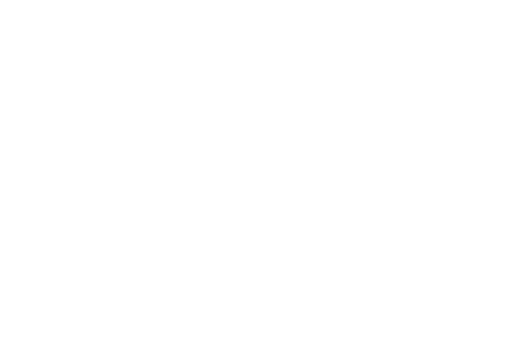
t = 0.00 s
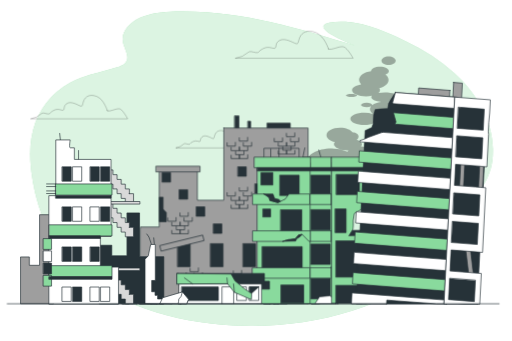
t = 1.00 s
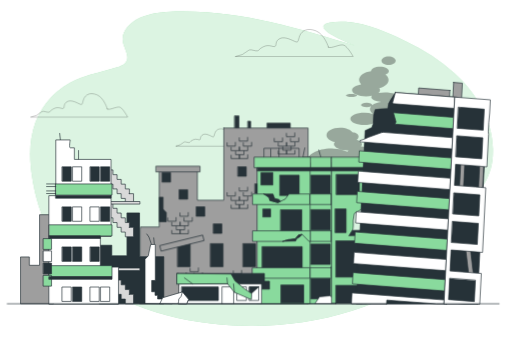
t = 1.19 s
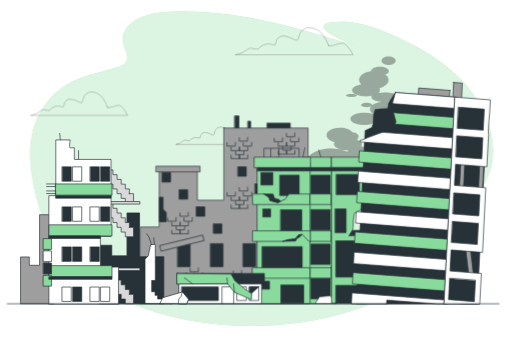
t = 1.38 s
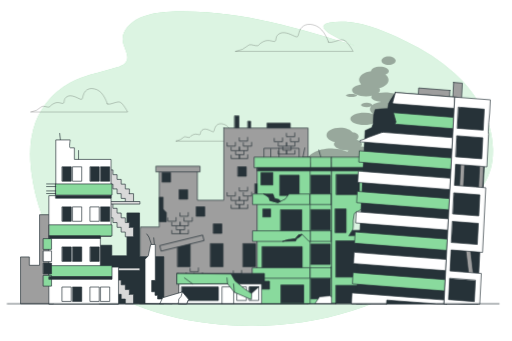
t = 1.75 s
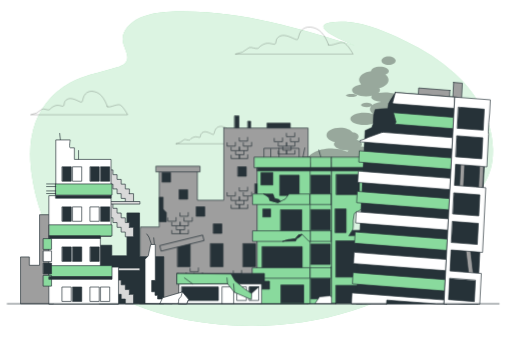
t = 2.05 s

The animated SVG that drew these frames (rendered in a browser with its animation timeline set to each time). Animation: 8 CSS @keyframes rules; one cycle of 2.50 s, repeats indefinitely.

<svg class="animated" id="freepik_stories-destroyed-city" xmlns="http://www.w3.org/2000/svg" viewBox="0 0 750 500" version="1.1" xmlns:xlink="http://www.w3.org/1999/xlink" xmlns:svgjs="http://svgjs.com/svgjs"><style>svg#freepik_stories-destroyed-city:not(.animated) .animable {opacity: 0;}svg#freepik_stories-destroyed-city.animated #freepik--background-simple--inject-68 {animation: 1s 1 forwards cubic-bezier(.36,-0.01,.5,1.38) slideRight;animation-delay: 0s;}svg#freepik_stories-destroyed-city.animated #freepik--Clouds--inject-68 {animation: 1s 1 forwards cubic-bezier(.36,-0.01,.5,1.38) fadeIn,1.5s Infinite  linear floating;animation-delay: 0s,1s;}svg#freepik_stories-destroyed-city.animated #freepik--building-2--inject-68 {animation: 1s 1 forwards cubic-bezier(.36,-0.01,.5,1.38) zoomOut;animation-delay: 0s;}svg#freepik_stories-destroyed-city.animated #freepik--building-3--inject-68 {animation: 1s 1 forwards cubic-bezier(.36,-0.01,.5,1.38) slideUp;animation-delay: 0s;}svg#freepik_stories-destroyed-city.animated #freepik--building-4--inject-68 {animation: 1s 1 forwards cubic-bezier(.36,-0.01,.5,1.38) slideDown;animation-delay: 0s;}svg#freepik_stories-destroyed-city.animated #freepik--building-1--inject-68 {animation: 1s 1 forwards cubic-bezier(.36,-0.01,.5,1.38) slideLeft;animation-delay: 0s;}svg#freepik_stories-destroyed-city.animated #freepik--Floor--inject-68 {animation: 1s 1 forwards cubic-bezier(.36,-0.01,.5,1.38) lightSpeedLeft;animation-delay: 0s;}            @keyframes slideRight {                0% {                    opacity: 0;                    transform: translateX(30px);                }                100% {                    opacity: 1;                    transform: translateX(0);                }            }                    @keyframes fadeIn {                0% {                    opacity: 0;                }                100% {                    opacity: 1;                }            }                    @keyframes floating {                0% {                    opacity: 1;                    transform: translateY(0px);                }                50% {                    transform: translateY(-10px);                }                100% {                    opacity: 1;                    transform: translateY(0px);                }            }                    @keyframes zoomOut {                0% {                    opacity: 0;                    transform: scale(1.5);                }                100% {                    opacity: 1;                    transform: scale(1);                }            }                    @keyframes slideUp {                0% {                    opacity: 0;                    transform: translateY(30px);                }                100% {                    opacity: 1;                    transform: inherit;                }            }                    @keyframes slideDown {                0% {                    opacity: 0;                    transform: translateY(-30px);                }                100% {                    opacity: 1;                    transform: translateY(0);                }            }                    @keyframes slideLeft {                0% {                    opacity: 0;                    transform: translateX(-30px);                }                100% {                    opacity: 1;                    transform: translateX(0);                }            }                    @keyframes lightSpeedLeft {              from {                transform: translate3d(-50%, 0, 0) skewX(20deg);                opacity: 0;              }              60% {                transform: skewX(-10deg);                opacity: 1;              }              80% {                transform: skewX(2deg);              }              to {                opacity: 1;                transform: translate3d(0, 0, 0);              }            }        </style><g id="freepik--background-simple--inject-68" class="animable" style="transform-origin: 383.142px 247.171px;"><path d="M722.35,218.26c-.82-41.1-23.08-80.77-57-111.4A285.59,285.59,0,0,0,595.62,61c-27-12.68-56.44-26.89-89.06-29.07A87.44,87.44,0,0,0,482.3,33.4C451.87,40,512.08,63.43,520,66.86,435.8,40.75,348.69,14.22,256.7,16.72c-17.73.49-36.13,2.22-51.73,9.36S177.31,47,179.63,60.64c1.92,11.29,12.43,23.9,2.58,32.72-2.82,2.52-6.82,4-10.74,5.3-20.12,6.65-41.84,10.13-60.91,18.58a110.82,110.82,0,0,0-59,62.43c-9.34,25.29-8.89,51.88-5.23,77.61C53.23,305.71,72,353.75,110,391.42c54.22,53.79,143.12,81.2,232.16,85.71,107.74,5.47,224.56-23.15,295.8-89.4,10.57-9.82,20.26-20.71,24.1-33s.8-26.36-11-34.45c-3.19-2.18-7.29-4.49-6.94-7.88.47-4.58,8.05-6.12,13.83-7.08,37.93-6.31,59.62-39.68,63.53-69.7A117.32,117.32,0,0,0,722.35,218.26Z" style="fill: #89DA9D; transform-origin: 383.142px 247.171px;" id="elf94mgi0zgjk" class="animable"></path><g id="elhtrmhhyjap"><path d="M722.35,218.26c-.82-41.1-23.08-80.77-57-111.4A285.59,285.59,0,0,0,595.62,61c-27-12.68-56.44-26.89-89.06-29.07A87.44,87.44,0,0,0,482.3,33.4C451.87,40,512.08,63.43,520,66.86,435.8,40.75,348.69,14.22,256.7,16.72c-17.73.49-36.13,2.22-51.73,9.36S177.31,47,179.63,60.64c1.92,11.29,12.43,23.9,2.58,32.72-2.82,2.52-6.82,4-10.74,5.3-20.12,6.65-41.84,10.13-60.91,18.58a110.82,110.82,0,0,0-59,62.43c-9.34,25.29-8.89,51.88-5.23,77.61C53.23,305.71,72,353.75,110,391.42c54.22,53.79,143.12,81.2,232.16,85.71,107.74,5.47,224.56-23.15,295.8-89.4,10.57-9.82,20.26-20.71,24.1-33s.8-26.36-11-34.45c-3.19-2.18-7.29-4.49-6.94-7.88.47-4.58,8.05-6.12,13.83-7.08,37.93-6.31,59.62-39.68,63.53-69.7A117.32,117.32,0,0,0,722.35,218.26Z" style="fill: rgb(255, 255, 255); opacity: 0.7; transform-origin: 383.142px 247.171px;" class="animable" id="eleylkitb15ge"></path></g></g><g id="freepik--Clouds--inject-68" class="animable animator-active" style="transform-origin: 280.975px 245.588px;"><polygon points="401.56 445.5 401.56 440.75 406.75 433.62 416.4 435.2 420.69 445.5 401.56 445.5" style="fill: rgb(255, 255, 255); stroke: rgb(38, 50, 56); stroke-linecap: round; stroke-linejoin: round; transform-origin: 411.125px 439.56px;" id="elllo41tq41be" class="animable"></polygon><polygon points="407.52 445.5 394.57 429.66 384.27 432.04 385.99 445.5 407.52 445.5" style="fill: rgb(255, 255, 255); stroke: rgb(38, 50, 56); stroke-linecap: round; stroke-linejoin: round; transform-origin: 395.895px 437.58px;" id="elhyyjsqz5sh4" class="animable"></polygon><polygon points="395.12 445.5 384.27 432.04 385.99 445.5 395.12 445.5" style="fill: rgb(255, 255, 255); stroke: rgb(38, 50, 56); stroke-linecap: round; stroke-linejoin: round; transform-origin: 389.695px 438.77px;" id="elchtxa2to3er" class="animable"></polygon><polygon points="200.04 445.5 187.08 429.66 176.79 432.04 178.51 445.5 200.04 445.5" style="fill: rgb(255, 255, 255); stroke: rgb(38, 50, 56); stroke-linecap: round; stroke-linejoin: round; transform-origin: 188.415px 437.58px;" id="elrtwwpbx99id" class="animable"></polygon><polygon points="187.63 445.5 176.79 432.04 178.51 445.5 187.63 445.5" style="fill: rgb(255, 255, 255); stroke: rgb(38, 50, 56); stroke-linecap: round; stroke-linejoin: round; transform-origin: 182.21px 438.77px;" id="elpxka8u1msja" class="animable"></polygon><polygon points="220.78 445.49 220.78 440.75 225.98 433.62 235.63 435.2 239.91 445.49 220.78 445.49" style="fill: rgb(255, 255, 255); stroke: rgb(38, 50, 56); stroke-linecap: round; stroke-linejoin: round; transform-origin: 230.345px 439.555px;" id="eladphwfhs1ta" class="animable"></polygon><polygon points="264.46 445.5 227.78 400.67 198.65 407.4 203.5 445.5 264.46 445.5" style="fill: rgb(255, 255, 255); stroke: rgb(38, 50, 56); stroke-linecap: round; stroke-linejoin: round; transform-origin: 231.555px 423.085px;" id="elzjabs31rkal" class="animable"></polygon><polygon points="229.34 445.5 198.65 407.4 203.5 445.5 229.34 445.5" style="fill: rgb(255, 255, 255); stroke: rgb(38, 50, 56); stroke-linecap: round; stroke-linejoin: round; transform-origin: 213.995px 426.45px;" id="el2tcoobr2jae" class="animable"></polygon><path d="M210.18,441.16l.63-3s1.48,0,1.69-.64l.42-4.22-1.06-1.9-.63-3.37a22.35,22.35,0,0,0,0-4" style="fill: none; stroke: rgb(38, 50, 56); stroke-linecap: round; stroke-linejoin: round; transform-origin: 211.55px 432.595px;" id="eluhzx0fro36" class="animable"></path><path d="M218.19,432.51s-1.05.63-2.74,1.48l-2.53-.64-7.17-1.26-4.86-6.75" style="fill: none; stroke: rgb(38, 50, 56); stroke-linecap: round; stroke-linejoin: round; transform-origin: 209.54px 429.665px;" id="elzmtaypsvlx7" class="animable"></path><polyline points="215.45 433.99 219.46 438.42 220.94 439.47 223.89 439.05" style="fill: none; stroke: rgb(38, 50, 56); stroke-linecap: round; stroke-linejoin: round; transform-origin: 219.67px 436.73px;" id="elyp2rry4jmi" class="animable"></polyline><path d="M220.78,440.74a6.71,6.71,0,0,1-1.11,1.9,6.2,6.2,0,0,0-.93,2.52h-2.66" style="fill: none; stroke: rgb(38, 50, 56); stroke-linecap: round; stroke-linejoin: round; transform-origin: 218.43px 442.95px;" id="elxlcrxdzoah" class="animable"></path><polyline points="212.5 437.57 213.97 440.74 217.56 442.85 219.67 442.64" style="fill: none; stroke: rgb(38, 50, 56); stroke-linecap: round; stroke-linejoin: round; transform-origin: 216.085px 440.21px;" id="ell9pwsarn20m" class="animable"></polyline><polyline points="210.39 443.69 210.18 441.16 208.49 439.47 205.96 437.78 203 437.78 205.75 432.09 208.07 427.24 205.32 423.01 202.58 416.69 202.79 413.31" style="fill: none; stroke: rgb(38, 50, 56); stroke-linecap: round; stroke-linejoin: round; transform-origin: 206.485px 428.5px;" id="elbf4xsw6o95g" class="animable"></polyline><line x1="208.07" y1="427.23" x2="210.81" y2="426.39" style="fill: none; stroke: rgb(38, 50, 56); stroke-linecap: round; stroke-linejoin: round; transform-origin: 209.44px 426.81px;" id="elzm20v44oqrt" class="animable"></line><polyline points="228.11 443.48 231.94 434.33 235.91 431.88 243.72 431.24 249.21 427.87" style="fill: none; stroke: rgb(38, 50, 56); stroke-linecap: round; stroke-linejoin: round; transform-origin: 238.66px 435.675px;" id="el9yv458t1mgb" class="animable"></polyline><polyline points="243.72 431.24 235.28 423.01 234.65 415.63 233.17 407.61" style="fill: none; stroke: rgb(38, 50, 56); stroke-linecap: round; stroke-linejoin: round; transform-origin: 238.445px 419.425px;" id="elrfy3szm3jri" class="animable"></polyline><polygon points="495.19 445.16 491.22 436.58 462.17 428 453.25 438.89 455.89 445.5 495.19 445.16" style="fill: rgb(255, 255, 255); stroke: rgb(38, 50, 56); stroke-linecap: round; stroke-linejoin: round; transform-origin: 474.22px 436.75px;" id="elsq53w415gz" class="animable"></polygon><polygon points="462.17 428 464.15 434.6 467.45 438.56 467.78 441.86 468.39 445.35 455.89 445.5 453.25 438.89 462.17 428" style="fill: rgb(255, 255, 255); stroke: rgb(38, 50, 56); stroke-linecap: round; stroke-linejoin: round; transform-origin: 460.82px 436.75px;" id="el21e0h4xxtje" class="animable"></polygon><g id="elr3ydzez3bxo"><path d="M481.21,71.61s-5.74-18.86-18.38-23.89-20.67,0-23.54,6.71-1.73,10.9-6.32,9.22S417.46,55.26,410,59s-4.6,9.22-6.89,11.32-8.62-3.36-16.66.42-6.32,5.45-9.19,6.28-9.76-2.51-12.06-1.25-10.34,6.7-10.34,6.7l-10.33,2.94H517.39s-8-14.67-13.78-16.77S484.08,75,481.21,71.61Z" style="fill: none; stroke: rgb(0, 0, 0); stroke-linecap: round; stroke-linejoin: round; opacity: 0.3; transform-origin: 430.96px 65.5433px;" class="animable" id="eldih5rez141q"></path></g><g id="elw7vl9czd44c"><path d="M340.47,208s-3.5-12.09-11.2-15.32-12.6,0-14.34,4.3-1.05,7-3.85,5.91-9.45-5.37-14-2.95-2.8,5.91-4.2,7.25-5.24-2.15-10.14.27-3.85,3.49-5.6,4-5.95-1.61-7.35-.81-6.3,4.3-6.3,4.3l-6.29,1.88H362.51s-4.9-9.4-8.4-10.74S342.22,210.14,340.47,208Z" style="fill: none; stroke: rgb(0, 0, 0); stroke-linecap: round; stroke-linejoin: round; opacity: 0.3; transform-origin: 309.855px 204.099px;" class="animable" id="elyfihtxirhcc"></path></g><g id="el6j2d0ejcm8y"><path d="M157,162.27s-4.72-16.33-15.12-20.68-17,0-19.37,5.8-1.42,9.44-5.19,8-12.76-7.25-18.9-4-3.78,8-5.67,9.8-7.09-2.9-13.7.36-5.2,4.72-7.56,5.44-8-2.17-9.93-1.08-8.5,5.8-8.5,5.8l-8.5,2.54H186.8s-6.62-12.7-11.34-14.51S159.4,165.17,157,162.27Z" style="fill: none; stroke: rgb(0, 0, 0); stroke-linecap: round; stroke-linejoin: round; opacity: 0.3; transform-origin: 115.68px 157.036px;" class="animable" id="el1zkvr247cer"></path></g></g><g id="freepik--building-2--inject-68" class="animable" style="transform-origin: 328.11px 307.74px;"><rect x="343.83" y="169.98" width="6.09" height="28.25" style="fill: rgb(38, 50, 56); stroke: rgb(38, 50, 56); stroke-linecap: round; stroke-linejoin: round; transform-origin: 346.875px 184.105px;" id="eltho6hvj64e" class="animable"></rect><rect x="363.22" y="177.74" width="3.88" height="14.4" style="fill: rgb(38, 50, 56); stroke: rgb(38, 50, 56); stroke-linecap: round; stroke-linejoin: round; transform-origin: 365.16px 184.94px;" id="elug67c4pz8ct" class="animable"></rect><rect x="391.47" y="180.51" width="33.79" height="13.85" style="fill: rgb(38, 50, 56); stroke: rgb(38, 50, 56); stroke-linecap: round; stroke-linejoin: round; transform-origin: 408.365px 187.435px;" id="elrv8k0tjbtyg" class="animable"></rect><polygon points="327.77 187.71 327.77 293.5 289 293.5 289 248.08 233.06 248.08 233.06 332.82 205.36 332.82 204.94 336.64 204.94 445.5 451.28 445.5 451.28 187.71 327.77 187.71" style="fill: rgb(158, 158, 158); stroke: rgb(38, 50, 56); stroke-linecap: round; stroke-linejoin: round; transform-origin: 328.11px 316.605px;" id="el5nptme3r5u" class="animable"></polygon><rect x="237.49" y="253.07" width="12.19" height="13.85" style="fill: rgb(38, 50, 56); stroke: rgb(38, 50, 56); stroke-linecap: round; stroke-linejoin: round; transform-origin: 243.585px 259.995px;" id="elzhgiwuh8bud" class="animable"></rect><rect x="262.55" y="278.13" width="12.19" height="13.85" style="fill: rgb(38, 50, 56); stroke: rgb(38, 50, 56); stroke-linecap: round; stroke-linejoin: round; transform-origin: 268.645px 285.055px;" id="eldfmug9fu7uq" class="animable"></rect><rect x="287.61" y="303.19" width="12.19" height="13.85" style="fill: rgb(38, 50, 56); stroke: rgb(38, 50, 56); stroke-linecap: round; stroke-linejoin: round; transform-origin: 293.705px 310.115px;" id="ela0oym4h1zse" class="animable"></rect><rect x="312.68" y="328.26" width="12.19" height="13.85" style="fill: rgb(38, 50, 56); stroke: rgb(38, 50, 56); stroke-linecap: round; stroke-linejoin: round; transform-origin: 318.775px 335.185px;" id="elvwaxpc7lm4" class="animable"></rect><rect x="348.55" y="244.56" width="12.19" height="13.85" style="fill: rgb(38, 50, 56); stroke: rgb(38, 50, 56); stroke-linecap: round; stroke-linejoin: round; transform-origin: 354.645px 251.485px;" id="elf701xb7okft" class="animable"></rect><rect x="373.61" y="269.62" width="12.19" height="13.85" style="fill: rgb(38, 50, 56); stroke: rgb(38, 50, 56); stroke-linecap: round; stroke-linejoin: round; transform-origin: 379.705px 276.545px;" id="el0omspqlfyoep" class="animable"></rect><rect x="398.67" y="294.68" width="12.19" height="13.85" style="fill: rgb(38, 50, 56); stroke: rgb(38, 50, 56); stroke-linecap: round; stroke-linejoin: round; transform-origin: 404.765px 301.605px;" id="el2gk0qn4qszg" class="animable"></rect><rect x="260.2" y="357.2" width="18.28" height="33.79" style="fill: rgb(38, 50, 56); stroke: rgb(38, 50, 56); stroke-linecap: round; stroke-linejoin: round; transform-origin: 269.34px 374.095px;" id="elxhchawtlrd" class="animable"></rect><rect x="308.38" y="357.2" width="18.28" height="33.79" style="fill: rgb(38, 50, 56); stroke: rgb(38, 50, 56); stroke-linecap: round; stroke-linejoin: round; transform-origin: 317.52px 374.095px;" id="elaj8z783561" class="animable"></rect><rect x="356.09" y="357.2" width="18.28" height="33.79" style="fill: rgb(38, 50, 56); stroke: rgb(38, 50, 56); stroke-linecap: round; stroke-linejoin: round; transform-origin: 365.23px 374.095px;" id="elu8nczzioor8" class="animable"></rect><rect x="403.8" y="357.2" width="18.28" height="33.79" style="fill: rgb(38, 50, 56); stroke: rgb(38, 50, 56); stroke-linecap: round; stroke-linejoin: round; transform-origin: 412.94px 374.095px;" id="el5e4yx97lm7x" class="animable"></rect><rect x="228.63" y="243.65" width="64.25" height="8.31" style="fill: rgb(158, 158, 158); stroke: rgb(38, 50, 56); stroke-linecap: round; stroke-linejoin: round; transform-origin: 260.755px 247.805px;" id="elzzqo8dm0b3f" class="animable"></rect><g id="elgajspjzg6y7"><rect x="234.42" y="352.19" width="64.25" height="8.31" style="fill: rgb(158, 158, 158); stroke: rgb(38, 50, 56); stroke-linecap: round; stroke-linejoin: round; transform-origin: 266.545px 356.345px; transform: rotate(-13.78deg);" class="animable" id="elhpwhqsgucaw"></rect></g><polygon points="238.74 306.79 238.74 289.07 233.13 289.07 233.13 325.07 243.45 325.07 243.45 311.5 238.74 306.79" style="fill: rgb(38, 50, 56); stroke: rgb(38, 50, 56); stroke-linecap: round; stroke-linejoin: round; transform-origin: 238.29px 307.07px;" id="el1p9vv7l7xkk" class="animable"></polygon><polyline points="401.67 202.88 401.67 207.69 413.86 207.69 413.86 202.23" style="fill: none; stroke: rgb(38, 50, 56); stroke-linecap: round; stroke-linejoin: round; transform-origin: 407.765px 204.96px;" id="el1srxrw9ev2ih" class="animable"></polyline><polyline points="425.47 202.88 425.47 207.69 437.66 207.69 437.66 202.23" style="fill: none; stroke: rgb(38, 50, 56); stroke-linecap: round; stroke-linejoin: round; transform-origin: 431.565px 204.96px;" id="ellikt556ox3" class="animable"></polyline><polyline points="407.57 209.5 407.57 214.31 419.77 214.31 419.77 208.85" style="fill: none; stroke: rgb(38, 50, 56); stroke-linecap: round; stroke-linejoin: round; transform-origin: 413.67px 211.58px;" id="elpl52a6aps2" class="animable"></polyline><polyline points="419.75 209.5 419.75 214.31 431.94 214.31 431.94 208.85" style="fill: none; stroke: rgb(38, 50, 56); stroke-linecap: round; stroke-linejoin: round; transform-origin: 425.845px 211.58px;" id="elph3a23io93b" class="animable"></polyline><polyline points="407.57 221.16 407.57 225.98 419.77 225.98 419.77 220.52" style="fill: none; stroke: rgb(38, 50, 56); stroke-linecap: round; stroke-linejoin: round; transform-origin: 413.67px 223.25px;" id="el6d8pq3ygvyq" class="animable"></polyline><polyline points="419.75 221.16 419.75 225.98 431.94 225.98 431.94 220.52" style="fill: none; stroke: rgb(38, 50, 56); stroke-linecap: round; stroke-linejoin: round; transform-origin: 425.845px 223.25px;" id="elnks3xq5ciw" class="animable"></polyline><polyline points="414.19 215.4 414.19 220.22 426.39 220.22 426.39 214.76" style="fill: none; stroke: rgb(38, 50, 56); stroke-linecap: round; stroke-linejoin: round; transform-origin: 420.29px 217.49px;" id="elo6c47z381s" class="animable"></polyline><polyline points="419.56 195.54 419.56 200.35 431.76 200.35 431.76 194.9" style="fill: none; stroke: rgb(38, 50, 56); stroke-linecap: round; stroke-linejoin: round; transform-origin: 425.66px 197.625px;" id="elc30my4cnmfl" class="animable"></polyline><polyline points="332.53 282.5 332.53 287.31 344.73 287.31 344.73 281.86" style="fill: none; stroke: rgb(38, 50, 56); stroke-linecap: round; stroke-linejoin: round; transform-origin: 338.63px 284.585px;" id="elu0poqrrmhz" class="animable"></polyline><polyline points="356.33 282.5 356.33 287.31 368.53 287.31 368.53 281.86" style="fill: none; stroke: rgb(38, 50, 56); stroke-linecap: round; stroke-linejoin: round; transform-origin: 362.43px 284.585px;" id="elmp9numvbiy" class="animable"></polyline><polyline points="338.44 289.12 338.44 293.93 350.63 293.93 350.63 288.48" style="fill: none; stroke: rgb(38, 50, 56); stroke-linecap: round; stroke-linejoin: round; transform-origin: 344.535px 291.205px;" id="eluhnw0r8rtqj" class="animable"></polyline><polyline points="350.62 289.12 350.62 293.93 362.81 293.93 362.81 288.48" style="fill: none; stroke: rgb(38, 50, 56); stroke-linecap: round; stroke-linejoin: round; transform-origin: 356.715px 291.205px;" id="elpfbi3xbo49o" class="animable"></polyline><polyline points="338.44 300.79 338.44 305.6 350.63 305.6 350.63 300.15" style="fill: none; stroke: rgb(38, 50, 56); stroke-linecap: round; stroke-linejoin: round; transform-origin: 344.535px 302.875px;" id="el88c2tv9tfjg" class="animable"></polyline><polyline points="350.62 300.79 350.62 305.6 362.81 305.6 362.81 300.15" style="fill: none; stroke: rgb(38, 50, 56); stroke-linecap: round; stroke-linejoin: round; transform-origin: 356.715px 302.875px;" id="elzxb4jzbgyr" class="animable"></polyline><polyline points="345.06 295.02 345.06 299.84 357.26 299.84 357.26 294.38" style="fill: none; stroke: rgb(38, 50, 56); stroke-linecap: round; stroke-linejoin: round; transform-origin: 351.16px 297.11px;" id="elxgb9t5srcfl" class="animable"></polyline><polyline points="350.43 275.16 350.43 279.98 362.62 279.98 362.62 274.52" style="fill: none; stroke: rgb(38, 50, 56); stroke-linecap: round; stroke-linejoin: round; transform-origin: 356.525px 277.25px;" id="elwh7y9vho1d" class="animable"></polyline><polyline points="245.52 319.57 245.52 324.39 257.72 324.39 257.72 318.93" style="fill: none; stroke: rgb(38, 50, 56); stroke-linecap: round; stroke-linejoin: round; transform-origin: 251.62px 321.66px;" id="eljn93pmvbl5" class="animable"></polyline><polyline points="269.32 319.57 269.32 324.39 281.52 324.39 281.52 318.93" style="fill: none; stroke: rgb(38, 50, 56); stroke-linecap: round; stroke-linejoin: round; transform-origin: 275.42px 321.66px;" id="el0efql97c168f" class="animable"></polyline><polyline points="251.43 326.19 251.43 331.01 263.63 331.01 263.63 325.55" style="fill: none; stroke: rgb(38, 50, 56); stroke-linecap: round; stroke-linejoin: round; transform-origin: 257.53px 328.28px;" id="el7qk5q77ccnp" class="animable"></polyline><polyline points="263.61 326.19 263.61 331.01 275.8 331.01 275.8 325.55" style="fill: none; stroke: rgb(38, 50, 56); stroke-linecap: round; stroke-linejoin: round; transform-origin: 269.705px 328.28px;" id="eltumadl9xue" class="animable"></polyline><polyline points="251.43 337.86 251.43 342.68 263.63 342.68 263.63 337.22" style="fill: none; stroke: rgb(38, 50, 56); stroke-linecap: round; stroke-linejoin: round; transform-origin: 257.53px 339.95px;" id="elwmsh8fnq9ej" class="animable"></polyline><polyline points="263.61 337.86 263.61 342.68 275.8 342.68 275.8 337.22" style="fill: none; stroke: rgb(38, 50, 56); stroke-linecap: round; stroke-linejoin: round; transform-origin: 269.705px 339.95px;" id="elso9b2pcxu1" class="animable"></polyline><polyline points="258.05 332.1 258.05 336.91 270.25 336.91 270.25 331.46" style="fill: none; stroke: rgb(38, 50, 56); stroke-linecap: round; stroke-linejoin: round; transform-origin: 264.15px 334.185px;" id="el2f2gicvbd7p" class="animable"></polyline><polyline points="263.42 312.24 263.42 317.05 275.61 317.05 275.61 311.6" style="fill: none; stroke: rgb(38, 50, 56); stroke-linecap: round; stroke-linejoin: round; transform-origin: 269.515px 314.325px;" id="eluygj8pxjboq" class="animable"></polyline><polyline points="323.78 404.54 323.78 409.35 335.98 409.35 335.98 403.89" style="fill: none; stroke: rgb(38, 50, 56); stroke-linecap: round; stroke-linejoin: round; transform-origin: 329.88px 406.62px;" id="elw19czmfn7t" class="animable"></polyline><polyline points="347.58 404.54 347.58 409.35 359.77 409.35 359.77 403.89" style="fill: none; stroke: rgb(38, 50, 56); stroke-linecap: round; stroke-linejoin: round; transform-origin: 353.675px 406.62px;" id="el7a3bptpr8ca" class="animable"></polyline><polyline points="329.68 411.16 329.68 415.97 341.88 415.97 341.88 410.51" style="fill: none; stroke: rgb(38, 50, 56); stroke-linecap: round; stroke-linejoin: round; transform-origin: 335.78px 413.24px;" id="elqk2dldp4zyo" class="animable"></polyline><polyline points="341.86 411.16 341.86 415.97 354.06 415.97 354.06 410.51" style="fill: none; stroke: rgb(38, 50, 56); stroke-linecap: round; stroke-linejoin: round; transform-origin: 347.96px 413.24px;" id="elktpr3ncczi9" class="animable"></polyline><polyline points="329.68 422.83 329.68 427.64 341.88 427.64 341.88 422.19" style="fill: none; stroke: rgb(38, 50, 56); stroke-linecap: round; stroke-linejoin: round; transform-origin: 335.78px 424.915px;" id="ellbx9ugt5st8" class="animable"></polyline><polyline points="341.86 422.83 341.86 427.64 354.06 427.64 354.06 422.19" style="fill: none; stroke: rgb(38, 50, 56); stroke-linecap: round; stroke-linejoin: round; transform-origin: 347.96px 424.915px;" id="eltw1l1vnf9v9" class="animable"></polyline><polyline points="336.31 417.06 336.31 421.88 348.5 421.88 348.5 416.42" style="fill: none; stroke: rgb(38, 50, 56); stroke-linecap: round; stroke-linejoin: round; transform-origin: 342.405px 419.15px;" id="elejhhf793vsl" class="animable"></polyline><polyline points="341.67 397.2 341.67 402.01 353.87 402.01 353.87 396.56" style="fill: none; stroke: rgb(38, 50, 56); stroke-linecap: round; stroke-linejoin: round; transform-origin: 347.77px 399.285px;" id="elsslhq0inl3" class="animable"></polyline><polyline points="260.43 400.81 260.43 405.62 272.63 405.62 272.63 400.17" style="fill: none; stroke: rgb(38, 50, 56); stroke-linecap: round; stroke-linejoin: round; transform-origin: 266.53px 402.895px;" id="elicgmg548ec" class="animable"></polyline><polyline points="284.23 400.81 284.23 405.62 296.43 405.62 296.43 400.17" style="fill: none; stroke: rgb(38, 50, 56); stroke-linecap: round; stroke-linejoin: round; transform-origin: 290.33px 402.895px;" id="el44gy37xr8hk" class="animable"></polyline><polyline points="266.33 407.43 266.33 412.25 278.53 412.25 278.53 406.79" style="fill: none; stroke: rgb(38, 50, 56); stroke-linecap: round; stroke-linejoin: round; transform-origin: 272.43px 409.52px;" id="elijg3g5wo6jh" class="animable"></polyline><polyline points="278.51 407.43 278.51 412.25 290.71 412.25 290.71 406.79" style="fill: none; stroke: rgb(38, 50, 56); stroke-linecap: round; stroke-linejoin: round; transform-origin: 284.61px 409.52px;" id="elijju01dy7p" class="animable"></polyline><polyline points="266.33 419.1 266.33 423.92 278.53 423.92 278.53 418.46" style="fill: none; stroke: rgb(38, 50, 56); stroke-linecap: round; stroke-linejoin: round; transform-origin: 272.43px 421.19px;" id="elyuhqpywsovi" class="animable"></polyline><polyline points="278.51 419.1 278.51 423.92 290.71 423.92 290.71 418.46" style="fill: none; stroke: rgb(38, 50, 56); stroke-linecap: round; stroke-linejoin: round; transform-origin: 284.61px 421.19px;" id="elly72mtj7qsk" class="animable"></polyline><polyline points="272.96 413.34 272.96 418.15 285.15 418.15 285.15 412.69" style="fill: none; stroke: rgb(38, 50, 56); stroke-linecap: round; stroke-linejoin: round; transform-origin: 279.055px 415.42px;" id="elzbi03mwnt5c" class="animable"></polyline><polyline points="278.32 393.47 278.32 398.29 290.52 398.29 290.52 392.83" style="fill: none; stroke: rgb(38, 50, 56); stroke-linecap: round; stroke-linejoin: round; transform-origin: 284.42px 395.56px;" id="eltam73tsrmij" class="animable"></polyline><polyline points="332.53 209.4 332.53 214.21 344.73 214.21 344.73 208.75" style="fill: none; stroke: rgb(38, 50, 56); stroke-linecap: round; stroke-linejoin: round; transform-origin: 338.63px 211.48px;" id="eln7se0995i4" class="animable"></polyline><polyline points="356.33 209.4 356.33 214.21 368.53 214.21 368.53 208.75" style="fill: none; stroke: rgb(38, 50, 56); stroke-linecap: round; stroke-linejoin: round; transform-origin: 362.43px 211.48px;" id="elqd8swde1fkc" class="animable"></polyline><polyline points="338.44 216.02 338.44 220.83 350.63 220.83 350.63 215.37" style="fill: none; stroke: rgb(38, 50, 56); stroke-linecap: round; stroke-linejoin: round; transform-origin: 344.535px 218.1px;" id="elja4v5lg1oqk" class="animable"></polyline><polyline points="350.62 216.02 350.62 220.83 362.81 220.83 362.81 215.37" style="fill: none; stroke: rgb(38, 50, 56); stroke-linecap: round; stroke-linejoin: round; transform-origin: 356.715px 218.1px;" id="ellmi93l74o2" class="animable"></polyline><polyline points="338.44 227.69 338.44 232.5 350.63 232.5 350.63 227.04" style="fill: none; stroke: rgb(38, 50, 56); stroke-linecap: round; stroke-linejoin: round; transform-origin: 344.535px 229.77px;" id="el4g6kr7d4fbi" class="animable"></polyline><polyline points="350.62 227.69 350.62 232.5 362.81 232.5 362.81 227.04" style="fill: none; stroke: rgb(38, 50, 56); stroke-linecap: round; stroke-linejoin: round; transform-origin: 356.715px 229.77px;" id="eljpiqc0w785" class="animable"></polyline><polyline points="345.06 221.92 345.06 226.74 357.26 226.74 357.26 221.28" style="fill: none; stroke: rgb(38, 50, 56); stroke-linecap: round; stroke-linejoin: round; transform-origin: 351.16px 224.01px;" id="el00ph5e3le1mz" class="animable"></polyline><polyline points="350.43 202.06 350.43 206.87 362.62 206.87 362.62 201.42" style="fill: none; stroke: rgb(38, 50, 56); stroke-linecap: round; stroke-linejoin: round; transform-origin: 356.525px 204.145px;" id="elzdzg42grod" class="animable"></polyline></g><g id="freepik--building-3--inject-68" class="animable" style="transform-origin: 421.55px 264.045px;"><g id="elahilrjx3h6c"><g style="opacity: 0.31; transform-origin: 516.345px 170.89px;" class="animable" id="el5k436hha7pg"><path d="M569.33,95.26c5.77,0,10.44-2.84,10.44-6.34s-4.67-6.33-10.44-6.33-10.43,2.84-10.43,6.33S563.57,95.26,569.33,95.26Z" id="elgk7sns1zt3n" class="animable" style="transform-origin: 569.335px 88.925px;"></path><path d="M584.24,142.59c0-3.92-9-7.09-20.12-7.09a51.66,51.66,0,0,0-9.54.85,5.5,5.5,0,0,0,2.27-4.08,4.72,4.72,0,0,0-1.13-2.91c8-1.92,13.61-6.62,13.61-12.11,0-3-1.72-5.84-4.61-8.06,3.07-1.16,5-3,5-5,0-3.53-5.83-6.38-13-6.38s-13,2.85-13,6.38c0,.09,0,.17,0,.27-10,1.12-17.65,6.43-17.65,12.82a9.52,9.52,0,0,0,3,6.66c-7.75,1.27-13.28,4.53-13.28,8.36,0,4.94,9.18,8.95,20.5,8.95a43.29,43.29,0,0,0,8.65-.85,3.29,3.29,0,0,0-1,2.22c0,3.2,6,5.9,14.33,6.77-5.36.56-10,2.31-12.88,4.74a1.27,1.27,0,0,0,0-.34c0-1.85-3.67-3.35-8.19-3.35s-8.2,1.5-8.2,3.35,3.67,3.36,8.2,3.36a14.58,14.58,0,0,0,6.47-1.3,7.1,7.1,0,0,0-1.64,4.39c0,2.69,1.73,5.16,4.61,7.07a39.45,39.45,0,0,0-12.8-2c-11.32,0-20.49,4-20.49,8.94s9.17,8.94,20.49,8.94,20.5-4,20.5-8.94c0-1.76-1.18-3.39-3.18-4.77A32.21,32.21,0,0,0,562,171.25c11,0,19.88-4.94,19.88-11,0-5.09-6.2-9.36-14.62-10.64C576.88,149,584.24,146.12,584.24,142.59Z" id="eleijxp881rzi" class="animable" style="transform-origin: 548.795px 140.5px;"></path><path d="M514.93,142.21c4.53,0,8.2-1,8.2-2.23s-3.67-2.24-8.2-2.24-8.2,1-8.2,2.24S510.4,142.21,514.93,142.21Z" id="eletomeb7d3ac" class="animable" style="transform-origin: 514.93px 139.975px;"></path><path d="M528.94,214.59a4.77,4.77,0,0,0,1.27-3.07c0-2.77-2.91-5.26-7.46-6.9a5.27,5.27,0,0,0,2.61-4.28c0-3.27-3.79-5.92-8.48-6-2.78-4.24-10.08-7.27-18.67-7.27-11,0-19.88,4.94-19.88,11,0,4.59,5.05,8.53,12.23,10.19a4.85,4.85,0,0,0-1.34,3.17c0,4.94,9.17,8.95,20.49,8.95l.81,0a9.34,9.34,0,0,0-1.57,2.19,56.29,56.29,0,0,0-23.66-4.84c-20.34,0-36.84,9.28-36.84,20.73s16.5,20.73,36.84,20.73,36.84-9.28,36.84-20.73a11.66,11.66,0,0,0-.26-2.43,35.37,35.37,0,0,0,6.22.55c11,0,19.88-4.94,19.88-11C548,219.67,539.52,214.84,528.94,214.59Z" id="elzwcs266drii" class="animable" style="transform-origin: 498.21px 223.13px;"></path></g></g><polyline points="386.6 234.31 386.6 217.47 438.16 217.47 438.16 230.63" style="fill: none; stroke: rgb(38, 50, 56); stroke-linecap: round; stroke-linejoin: round; transform-origin: 412.38px 225.89px;" id="eluklmn38yvca" class="animable"></polyline><line x1="396.6" y1="218.53" x2="396.6" y2="232.73" style="fill: none; stroke: rgb(38, 50, 56); stroke-linecap: round; stroke-linejoin: round; transform-origin: 396.6px 225.63px;" id="elfk3id7q9x0f" class="animable"></line><line x1="408.7" y1="217.47" x2="408.7" y2="232.2" style="fill: none; stroke: rgb(38, 50, 56); stroke-linecap: round; stroke-linejoin: round; transform-origin: 408.7px 224.835px;" id="elxfqj7g6y8d" class="animable"></line><polyline points="443.79 230.45 445.52 221.68 446.57 216.95" style="fill: none; stroke: rgb(38, 50, 56); stroke-linecap: round; stroke-linejoin: round; transform-origin: 445.18px 223.7px;" id="elchio1n6jen" class="animable"></polyline><line x1="470.77" y1="232.73" x2="467.09" y2="220.1" style="fill: none; stroke: rgb(38, 50, 56); stroke-linecap: round; stroke-linejoin: round; transform-origin: 468.93px 226.415px;" id="elz43a2ly788q" class="animable"></line><rect x="450.96" y="238.72" width="34.74" height="206.78" style="fill: #89DA9D; stroke: rgb(38, 50, 56); stroke-linecap: round; stroke-linejoin: round; transform-origin: 468.33px 342.11px;" id="el2fzmyx2brai" class="animable"></rect><rect x="455.65" y="256.91" width="28.12" height="29.78" style="fill: rgb(38, 50, 56); stroke: rgb(38, 50, 56); stroke-linecap: round; stroke-linejoin: round; transform-origin: 469.71px 271.8px;" id="eld7mgdh0h6c5" class="animable"></rect><rect x="443.79" y="230.45" width="41.91" height="15.44" style="fill: #89DA9D; stroke: rgb(38, 50, 56); stroke-linecap: round; stroke-linejoin: round; transform-origin: 464.745px 238.17px;" id="elxbrdndlaxv9" class="animable"></rect><rect x="485.88" y="230.45" width="54.01" height="15.44" style="fill: #89DA9D; stroke: rgb(38, 50, 56); stroke-linecap: round; stroke-linejoin: round; transform-origin: 512.885px 238.17px;" id="elyjio51m99wh" class="animable"></rect><rect x="443.79" y="284.48" width="41.91" height="15.44" style="fill: #89DA9D; stroke: rgb(38, 50, 56); stroke-linecap: round; stroke-linejoin: round; transform-origin: 464.745px 292.2px;" id="el4jmr8agk4qa" class="animable"></rect><rect x="443.79" y="338.52" width="41.91" height="15.44" style="fill: #89DA9D; stroke: rgb(38, 50, 56); stroke-linecap: round; stroke-linejoin: round; transform-origin: 464.745px 346.24px;" id="elo0sjzprmf2" class="animable"></rect><rect x="443.79" y="392.56" width="41.91" height="15.44" style="fill: #89DA9D; stroke: rgb(38, 50, 56); stroke-linecap: round; stroke-linejoin: round; transform-origin: 464.745px 400.28px;" id="el5bnkomw90wa" class="animable"></rect><rect x="377.07" y="238.72" width="77.2" height="206.78" style="fill: #89DA9D; stroke: rgb(38, 50, 56); stroke-linecap: round; stroke-linejoin: round; transform-origin: 415.67px 342.11px;" id="elajv4t8s3rgn" class="animable"></rect><rect x="410.16" y="256.91" width="28.12" height="29.78" style="fill: rgb(38, 50, 56); stroke: rgb(38, 50, 56); stroke-linecap: round; stroke-linejoin: round; transform-origin: 424.22px 271.8px;" id="elyj9rg24whyo" class="animable"></rect><rect x="455.65" y="307.42" width="28.12" height="29.78" style="fill: rgb(38, 50, 56); stroke: rgb(38, 50, 56); stroke-linecap: round; stroke-linejoin: round; transform-origin: 469.71px 322.31px;" id="elq7dxz9s80b" class="animable"></rect><rect x="455.65" y="357.92" width="28.12" height="29.78" style="fill: rgb(38, 50, 56); stroke: rgb(38, 50, 56); stroke-linecap: round; stroke-linejoin: round; transform-origin: 469.71px 372.81px;" id="elih2t4fqw85" class="animable"></rect><rect x="455.65" y="408.43" width="28.12" height="29.78" style="fill: rgb(38, 50, 56); stroke: rgb(38, 50, 56); stroke-linecap: round; stroke-linejoin: round; transform-origin: 469.71px 423.32px;" id="el1hdya0sgc8i" class="animable"></rect><rect x="382.59" y="253.05" width="17.09" height="18.2" style="fill: rgb(38, 50, 56); stroke: rgb(38, 50, 56); stroke-linecap: round; stroke-linejoin: round; transform-origin: 391.135px 262.15px;" id="elxah1is9ym0r" class="animable"></rect><rect x="385.34" y="306.54" width="11.03" height="11.58" style="fill: rgb(38, 50, 56); stroke: rgb(38, 50, 56); stroke-linecap: round; stroke-linejoin: round; transform-origin: 390.855px 312.33px;" id="elap8quq550ej" class="animable"></rect><rect x="411.26" y="307.64" width="30.88" height="34.19" style="fill: rgb(38, 50, 56); stroke: rgb(38, 50, 56); stroke-linecap: round; stroke-linejoin: round; transform-origin: 426.7px 324.735px;" id="elwgijpg59v3c" class="animable"></rect><rect x="384.24" y="361.68" width="58.45" height="31.43" style="fill: rgb(38, 50, 56); stroke: rgb(38, 50, 56); stroke-linecap: round; stroke-linejoin: round; transform-origin: 413.465px 377.395px;" id="elcwev8fn79ti" class="animable"></rect><rect x="383.69" y="412.41" width="11.03" height="11.58" style="fill: rgb(38, 50, 56); stroke: rgb(38, 50, 56); stroke-linecap: round; stroke-linejoin: round; transform-origin: 389.205px 418.2px;" id="elpjby7xxrky" class="animable"></rect><rect x="411.81" y="417.92" width="33.08" height="26.47" style="fill: rgb(38, 50, 56); stroke: rgb(38, 50, 56); stroke-linecap: round; stroke-linejoin: round; transform-origin: 428.35px 431.155px;" id="elbstxqiqjldt" class="animable"></rect><rect x="372.73" y="230.45" width="82.16" height="15.44" style="fill: #89DA9D; stroke: rgb(38, 50, 56); stroke-linecap: round; stroke-linejoin: round; transform-origin: 413.81px 238.17px;" id="elgqd90etofud" class="animable"></rect><rect x="369.9" y="392.56" width="84.07" height="15.44" style="fill: #89DA9D; stroke: rgb(38, 50, 56); stroke-linecap: round; stroke-linejoin: round; transform-origin: 411.935px 400.28px;" id="elgk8tt7z8bim" class="animable"></rect><polygon points="422.51 284.48 422.66 285.4 417.95 291.88 407.05 297.18 395.27 293.94 394.39 289.82 389.68 285.7 386.44 284.52 386.56 284.48 369.9 284.48 369.9 299.92 453.72 299.92 453.72 284.48 422.51 284.48" style="fill: #89DA9D; stroke: rgb(38, 50, 56); stroke-linecap: round; stroke-linejoin: round; transform-origin: 411.81px 292.2px;" id="elhwo716e7hzg" class="animable"></polygon><polygon points="417.95 352.83 431.79 350.48 437.38 344.59 442.68 343.71 452.69 353.96 454.5 353.96 454.5 338.52 369.9 338.52 369.9 353.96 414.32 353.96 417.95 352.83" style="fill: #89DA9D; stroke: rgb(38, 50, 56); stroke-linecap: round; stroke-linejoin: round; transform-origin: 412.2px 346.24px;" id="elf66ng72o6vg" class="animable"></polygon><polygon points="386.44 284.52 399.87 284.52 402.39 291.19 408.68 292.45 410.91 295.41 407.05 297.18 395.27 293.94 394.39 289.82 386.44 284.52" style="fill: rgb(38, 50, 56); stroke: rgb(38, 50, 56); stroke-linecap: round; stroke-linejoin: round; transform-origin: 398.675px 290.85px;" id="elafgdhj2dump" class="animable"></polygon><polygon points="414.32 353.96 433.06 353.41 434.65 350.04 439.8 346.87 442.68 343.71 437.38 344.59 433.06 350.24 422.76 351.23 417.95 352.83 414.32 353.96" style="fill: rgb(38, 50, 56); stroke: rgb(38, 50, 56); stroke-linecap: round; stroke-linejoin: round; transform-origin: 428.5px 348.835px;" id="elje88jvplt0l" class="animable"></polygon><polygon points="491.9 445.49 491.9 440.75 483.58 433.62 468.15 435.2 461.29 445.49 491.9 445.49" style="fill: rgb(255, 255, 255); stroke: rgb(38, 50, 56); stroke-linecap: round; stroke-linejoin: round; transform-origin: 476.595px 439.555px;" id="elwouxokyev19" class="animable"></polygon><rect x="485.88" y="284.63" width="54.01" height="15.44" style="fill: rgb(38, 50, 56); stroke: rgb(38, 50, 56); stroke-linecap: round; stroke-linejoin: round; transform-origin: 512.885px 292.35px;" id="elrjqve2kj0ze" class="animable"></rect><rect x="485.88" y="337.77" width="54.01" height="15.44" style="fill: rgb(38, 50, 56); stroke: rgb(38, 50, 56); stroke-linecap: round; stroke-linejoin: round; transform-origin: 512.885px 345.49px;" id="elv11f795e4" class="animable"></rect><rect x="485.88" y="390.9" width="54.01" height="15.44" style="fill: rgb(38, 50, 56); stroke: rgb(38, 50, 56); stroke-linecap: round; stroke-linejoin: round; transform-origin: 512.885px 398.62px;" id="elm3xvjurcgar" class="animable"></rect><path d="M511.38,345.31l5.69-8.94s.53-3.68.53-5.26v-7.89l1.57-10,15.26-8.94,2.63-2V245.89H485.7V444.74h51.36V345.31Z" style="fill: #89DA9D; stroke: rgb(38, 50, 56); stroke-linecap: round; stroke-linejoin: round; transform-origin: 511.38px 345.315px;" id="elidv8f8dgfvk" class="animable"></path><rect x="492.87" y="255.88" width="33.67" height="29.46" style="fill: rgb(38, 50, 56); stroke: rgb(38, 50, 56); stroke-linecap: round; stroke-linejoin: round; transform-origin: 509.705px 270.61px;" id="elfoy5w0vis7b" class="animable"></rect><rect x="491.29" y="306.38" width="15.78" height="34.72" style="fill: rgb(38, 50, 56); stroke: rgb(38, 50, 56); stroke-linecap: round; stroke-linejoin: round; transform-origin: 499.18px 323.74px;" id="elg1hb1lilu0h" class="animable"></rect><rect x="492.34" y="353.2" width="38.4" height="53.13" style="fill: rgb(38, 50, 56); stroke: rgb(38, 50, 56); stroke-linecap: round; stroke-linejoin: round; transform-origin: 511.54px 379.765px;" id="el56dav6u9lhg" class="animable"></rect><rect x="492.34" y="418.44" width="38.4" height="26.3" style="fill: rgb(38, 50, 56); stroke: rgb(38, 50, 56); stroke-linecap: round; stroke-linejoin: round; transform-origin: 511.54px 431.59px;" id="el7cgjufzlk0x" class="animable"></rect><rect x="377.13" y="245.89" width="159.93" height="4.73" style="fill: rgb(38, 50, 56); stroke: rgb(38, 50, 56); stroke-linecap: round; stroke-linejoin: round; transform-origin: 457.095px 248.255px;" id="elxm8j1corxw" class="animable"></rect><rect x="262.41" y="413.28" width="120.7" height="32.21" style="fill: rgb(255, 255, 255); stroke: rgb(38, 50, 56); stroke-linecap: round; stroke-linejoin: round; transform-origin: 322.76px 429.385px;" id="elch0g1bsu9mh" class="animable"></rect><rect x="347.38" y="420.66" width="13.54" height="19.94" style="fill: rgb(255, 255, 255); stroke: rgb(38, 50, 56); stroke-linecap: round; stroke-linejoin: round; transform-origin: 354.15px 430.63px;" id="ellro1qtwenk" class="animable"></rect><rect x="365.4" y="420.66" width="13.54" height="19.94" style="fill: rgb(255, 255, 255); stroke: rgb(38, 50, 56); stroke-linecap: round; stroke-linejoin: round; transform-origin: 372.17px 430.63px;" id="el1wxcwx360ifj" class="animable"></rect><polygon points="378.94 420.66 365.4 432.84 365.4 420.66 378.94 420.66" style="fill: rgb(38, 50, 56); stroke: rgb(38, 50, 56); stroke-linecap: round; stroke-linejoin: round; transform-origin: 372.17px 426.75px;" id="elqm1mfnkvyub" class="animable"></polygon><rect x="325.66" y="420.66" width="16.6" height="24.83" style="fill: rgb(255, 255, 255); stroke: rgb(38, 50, 56); stroke-linecap: round; stroke-linejoin: round; transform-origin: 333.96px 433.075px;" id="eldunenm15pp" class="animable"></rect><rect x="258.86" y="400.99" width="128.4" height="15.44" style="fill: rgb(38, 50, 56); stroke: rgb(38, 50, 56); stroke-linecap: round; stroke-linejoin: round; transform-origin: 323.06px 408.71px;" id="eltostazzii3g" class="animable"></rect><polygon points="338.45 401.78 344.09 411.75 357.76 423.25 368.63 430.54 368.23 439.36 343.28 428.62 333.22 415.97 258.86 416.42 258.86 400.99 338.45 401.78" style="fill: #89DA9D; stroke: rgb(38, 50, 56); stroke-linecap: round; stroke-linejoin: round; transform-origin: 313.745px 420.175px;" id="elrtey36a0vza" class="animable"></polygon><line x1="333.22" y1="415.97" x2="332.42" y2="407.53" style="fill: none; stroke: rgb(38, 50, 56); stroke-linecap: round; stroke-linejoin: round; transform-origin: 332.82px 411.75px;" id="elefkvrtjlyk8" class="animable"></line><line x1="343.28" y1="428.62" x2="342.07" y2="416.35" style="fill: none; stroke: rgb(38, 50, 56); stroke-linecap: round; stroke-linejoin: round; transform-origin: 342.675px 422.485px;" id="elrgh5k4vmghf" class="animable"></line><line x1="282.13" y1="416.35" x2="270.06" y2="407.53" style="fill: none; stroke: rgb(38, 50, 56); stroke-linecap: round; stroke-linejoin: round; transform-origin: 276.095px 411.94px;" id="el2ziavwlf94z" class="animable"></line><rect x="266.08" y="420.66" width="53.69" height="19.94" style="fill: rgb(38, 50, 56); stroke: rgb(38, 50, 56); stroke-linecap: round; stroke-linejoin: round; transform-origin: 292.925px 430.63px;" id="el7zlyzt3o3gl" class="animable"></rect></g><g id="freepik--building-4--inject-68" class="animable" style="transform-origin: 616.76px 283.205px;"><polygon points="699.24 445.5 714.08 159.19 668.1 155.63 653.18 443.44 679.71 445.5 699.24 445.5" style="fill: rgb(38, 50, 56); stroke: rgb(38, 50, 56); stroke-linecap: round; stroke-linejoin: round; transform-origin: 683.63px 300.565px;" id="elkaa80wfa4x" class="animable"></polygon><polygon points="679 280.24 673.1 279.79 675.18 239.56 681.09 240.01 679 280.24" style="fill: rgb(158, 158, 158); stroke: rgb(38, 50, 56); stroke-linecap: round; stroke-linejoin: round; transform-origin: 677.095px 259.9px;" id="elkjfoas34so9" class="animable"></polygon><polygon points="706.85 282.4 700.94 281.94 703.03 241.71 708.93 242.17 706.85 282.4" style="fill: rgb(158, 158, 158); stroke: rgb(38, 50, 56); stroke-linecap: round; stroke-linejoin: round; transform-origin: 704.935px 262.055px;" id="elaiduyb6sx2u" class="animable"></polygon><polygon points="686.93 403 693.63 401.82 689.18 363.96 682.48 365.14 686.93 403" style="fill: rgb(158, 158, 158); stroke: rgb(38, 50, 56); stroke-linecap: round; stroke-linejoin: round; transform-origin: 688.055px 383.48px;" id="eleflpo0mu06o" class="animable"></polygon><polygon points="659.25 132.51 613.48 128.96 612.94 139.41 658.71 142.95 659.25 132.51" style="fill: rgb(158, 158, 158); stroke: rgb(38, 50, 56); stroke-linecap: round; stroke-linejoin: round; transform-origin: 636.095px 135.955px;" id="elzk4a5dhoogd" class="animable"></polygon><polygon points="664.76 120.91 677.57 121.9 675.68 158.46 662.86 157.47 664.76 120.91" style="fill: rgb(158, 158, 158); stroke: rgb(38, 50, 56); stroke-linecap: round; stroke-linejoin: round; transform-origin: 670.215px 139.685px;" id="elr8y0jofnm2r" class="animable"></polygon><polygon points="654.31 445.5 670.01 142.59 579.34 135.57 569.72 150.59 568.09 159.14 557.42 159.76 549.69 160.61 547.51 168.39 546.84 181.34 544.77 186.97 538.11 190.06 535.05 191.43 521.88 445.5 654.31 445.5" style="fill: rgb(38, 50, 56); stroke: rgb(38, 50, 56); stroke-linecap: round; stroke-linejoin: round; transform-origin: 595.945px 290.535px;" id="el05j3j46y9vy3" class="animable"></polygon><polygon points="652.45 410.01 517.28 399.54 516.42 416.07 651.6 426.54 652.45 410.01" style="fill: #89DA9D; stroke: rgb(38, 50, 56); stroke-linecap: round; stroke-linejoin: round; transform-origin: 584.435px 413.04px;" id="elpcxvd1ygov8" class="animable"></polygon><polygon points="654 380.27 518.82 369.8 517.97 386.32 653.14 396.79 654 380.27" style="fill: rgb(255, 255, 255); stroke: rgb(38, 50, 56); stroke-linecap: round; stroke-linejoin: round; transform-origin: 585.985px 383.295px;" id="eluyuqw9k53m" class="animable"></polygon><polygon points="655.54 350.52 520.36 340.05 519.51 356.58 654.68 367.05 655.54 350.52" style="fill: #89DA9D; stroke: rgb(38, 50, 56); stroke-linecap: round; stroke-linejoin: round; transform-origin: 587.525px 353.55px;" id="elr4qsnzxuqdc" class="animable"></polygon><polygon points="657.08 320.78 521.91 310.31 521.05 326.83 656.22 337.3 657.08 320.78" style="fill: rgb(255, 255, 255); stroke: rgb(38, 50, 56); stroke-linecap: round; stroke-linejoin: round; transform-origin: 589.065px 323.805px;" id="elayb9n3ziwvc" class="animable"></polygon><polygon points="658.62 291.03 523.45 280.56 522.59 297.08 657.76 307.56 658.62 291.03" style="fill: #89DA9D; stroke: rgb(38, 50, 56); stroke-linecap: round; stroke-linejoin: round; transform-origin: 590.605px 294.06px;" id="elqojsp8oabff" class="animable"></polygon><polygon points="660.16 261.29 524.99 250.81 524.13 267.34 659.3 277.81 660.16 261.29" style="fill: rgb(255, 255, 255); stroke: rgb(38, 50, 56); stroke-linecap: round; stroke-linejoin: round; transform-origin: 592.145px 264.31px;" id="el7f55n787hdr" class="animable"></polygon><polygon points="661.7 231.54 526.53 221.07 525.67 237.59 660.85 248.06 661.7 231.54" style="fill: #89DA9D; stroke: rgb(38, 50, 56); stroke-linecap: round; stroke-linejoin: round; transform-origin: 593.685px 234.565px;" id="elteua7gnuz9d" class="animable"></polygon><polygon points="560.51 193.84 550.37 197.48 540.23 201.12 533.75 203.93 527.31 206.01 527.22 207.85 662.39 218.32 663.24 201.79 560.51 193.84" style="fill: rgb(255, 255, 255); stroke: rgb(38, 50, 56); stroke-linecap: round; stroke-linejoin: round; transform-origin: 595.23px 206.08px;" id="elrt0z1z6ta7" class="animable"></polygon><polygon points="576.47 165.21 580.29 178.78 578.58 181.96 663.93 188.57 664.79 172.05 576.47 165.21" style="fill: #89DA9D; stroke: rgb(38, 50, 56); stroke-linecap: round; stroke-linejoin: round; transform-origin: 620.63px 176.89px;" id="elz7ocl2hwmue" class="animable"></polygon><polygon points="579.34 135.57 575.47 149.65 575.61 151.87 665.47 158.83 666.33 142.3 579.34 135.57" style="fill: rgb(255, 255, 255); stroke: rgb(38, 50, 56); stroke-linecap: round; stroke-linejoin: round; transform-origin: 620.9px 147.2px;" id="elflyo3m9bjg" class="animable"></polygon><polygon points="566.47 445.5 566.76 439.88 639.3 445.5 650.61 445.5 650.91 439.76 515.74 429.29 514.9 445.5 566.47 445.5" style="fill: rgb(255, 255, 255); stroke: rgb(38, 50, 56); stroke-linecap: round; stroke-linejoin: round; transform-origin: 582.905px 437.395px;" id="elkb1e6mf9x1r" class="animable"></polygon><path d="M703.08,445.49l2.31-44.56-15.26-1.19v-.08l-30.69-2.38,1.6-30.85,37.84,2.93v.05l8.3.64,4.71-94.8-8.1-.63-7.15-.55L666,271.69l1.59-30.85,37.85,2.93v.2l8.1.63L716,196.83l-.42-3.78.7-13.43,1.34-14.13,1-19.14-52.25-4L650.61,445.49ZM671.89,157.11l37.85,2.94-1.6,30.84L670.29,188ZM669.72,199l37.85,2.93L706,232.76l-37.85-2.93Zm-4.34,83.73,37.85,2.93-1.6,30.84-37.84-2.93Zm-2.17,41.86,37.85,2.93-1.6,30.85-37.84-2.93Zm33.51,86.66-1.6,30.85-37.84-2.94,1.6-30.84Z" style="fill: rgb(255, 255, 255); stroke: rgb(38, 50, 56); stroke-linecap: round; stroke-linejoin: round; transform-origin: 684.615px 293.92px;" id="eleyne9x8bkmc" class="animable"></path></g><g id="freepik--building-1--inject-68" class="animable" style="transform-origin: 152.865px 320.585px;"><line x1="88.44" y1="207.87" x2="87.16" y2="195.67" style="fill: none; stroke: rgb(38, 50, 56); stroke-linecap: round; stroke-linejoin: round; transform-origin: 87.8px 201.77px;" id="eljpd2sbi9a6" class="animable"></line><line x1="114.77" y1="236.13" x2="114.77" y2="220.71" style="fill: none; stroke: rgb(38, 50, 56); stroke-linecap: round; stroke-linejoin: round; transform-origin: 114.77px 228.42px;" id="el9awmo52n7hs" class="animable"></line><polygon points="143 359.56 163.54 359.56 163.54 375.07 185.76 375.07 185.76 312.18 204.2 312.18 204.2 376.32 239.84 376.32 239.84 445.5 145.12 445.5 145.12 369.2 138.8 369.2 138.8 359.56 143 359.56" style="fill: rgb(38, 50, 56); stroke: rgb(38, 50, 56); stroke-linecap: round; stroke-linejoin: round; transform-origin: 189.32px 378.84px;" id="elgzdn0gloa8t" class="animable"></polygon><polygon points="189.37 283.95 189.37 276.99 183.35 276.99 183.35 270.02 177.32 270.02 177.32 263.05 171.29 263.05 171.29 256.09 165.27 256.09 165.27 249.12 153.22 249.12 153.22 263.05 159.24 263.05 159.24 270.02 165.27 270.02 165.27 276.99 171.29 276.99 171.29 283.95 177.32 283.95 177.32 290.92 183.35 290.92 183.35 297.89 195.4 297.89 195.4 283.95 189.37 283.95" style="fill: rgb(217, 217, 217); stroke: rgb(38, 50, 56); stroke-linecap: round; stroke-linejoin: round; transform-origin: 174.31px 273.505px;" id="elpr07530cfi" class="animable"></polygon><polygon points="189.37 333.29 189.37 326.32 183.35 326.32 183.35 319.36 177.32 319.36 177.32 312.39 171.29 312.39 171.29 305.42 165.27 305.42 165.27 298.45 153.22 298.45 153.22 312.39 159.24 312.39 159.24 319.36 165.27 319.36 165.27 326.32 171.29 326.32 171.29 333.29 177.32 333.29 177.32 340.26 183.35 340.26 183.35 347.23 195.4 347.23 195.4 333.29 189.37 333.29" style="fill: rgb(217, 217, 217); stroke: rgb(38, 50, 56); stroke-linecap: round; stroke-linejoin: round; transform-origin: 174.31px 322.84px;" id="elqpauumzaido" class="animable"></polygon><rect x="142.23" y="295.44" width="62.52" height="3.77" style="fill: rgb(217, 217, 217); stroke: rgb(38, 50, 56); stroke-linecap: round; stroke-linejoin: round; transform-origin: 173.49px 297.325px;" id="el7t8ixu2rnjn" class="animable"></rect><polygon points="189.37 431.56 189.37 424.59 183.35 424.59 183.35 417.63 177.32 417.63 177.32 410.66 171.29 410.66 171.29 403.69 165.27 403.69 165.27 396.72 153.22 396.72 153.22 410.66 159.24 410.66 159.24 417.63 165.27 417.63 165.27 424.59 171.29 424.59 171.29 431.56 177.32 431.56 177.32 438.53 183.35 438.53 183.35 445.5 195.4 445.5 195.4 431.56 189.37 431.56" style="fill: rgb(217, 217, 217); stroke: rgb(38, 50, 56); stroke-linecap: round; stroke-linejoin: round; transform-origin: 174.31px 421.11px;" id="elzs28ore7sz" class="animable"></polygon><rect x="142.23" y="392.98" width="62.52" height="3.77" style="fill: rgb(217, 217, 217); stroke: rgb(38, 50, 56); stroke-linecap: round; stroke-linejoin: round; transform-origin: 173.49px 394.865px;" id="el42xrjscya3" class="animable"></rect><polygon points="78.73 314.78 57.62 314.78 57.62 388.99 42.64 388.99 42.64 376.73 29.71 376.73 29.71 445.5 78.05 445.5 78.05 326.35 78.73 314.78" style="fill: rgb(158, 158, 158); stroke: rgb(38, 50, 56); stroke-linecap: round; stroke-linejoin: round; transform-origin: 54.22px 380.14px;" id="elwfwx6f4udl" class="animable"></polygon><path d="M173.36,445.49V391.66H146.81V346.73h15.66v-113H108.68v-17h-6.12c-2,0,0-11.58,0-11.58H81.45v81.7H71.24V445.49Z" style="fill: rgb(255, 255, 255); stroke: rgb(38, 50, 56); stroke-linecap: round; stroke-linejoin: round; transform-origin: 122.3px 325.32px;" id="elo0q7v0kjrxa" class="animable"></path><rect x="81.45" y="269.7" width="82.38" height="16.34" style="fill: #89DA9D; stroke: rgb(38, 50, 56); stroke-linecap: round; stroke-linejoin: round; transform-origin: 122.64px 277.87px;" id="elbh6rlb4m24m" class="animable"></rect><rect x="71.92" y="329.61" width="91.91" height="16.34" style="fill: #89DA9D; stroke: rgb(38, 50, 56); stroke-linecap: round; stroke-linejoin: round; transform-origin: 117.875px 337.78px;" id="el4wak29drg9p" class="animable"></rect><rect x="71.92" y="389.52" width="91.91" height="16.34" style="fill: #89DA9D; stroke: rgb(38, 50, 56); stroke-linecap: round; stroke-linejoin: round; transform-origin: 117.875px 397.69px;" id="eltn7vid5dbwr" class="animable"></rect><rect x="91.01" y="244.6" width="13.06" height="21.09" style="fill: rgb(38, 50, 56); stroke: rgb(38, 50, 56); stroke-linecap: round; stroke-linejoin: round; transform-origin: 97.54px 255.145px;" id="el2zvqh0kpfrj" class="animable"></rect><rect x="106.39" y="244.6" width="13.06" height="21.09" style="fill: rgb(255, 255, 255); stroke: rgb(38, 50, 56); stroke-linecap: round; stroke-linejoin: round; transform-origin: 112.92px 255.145px;" id="elp6080ynyo6d" class="animable"></rect><rect x="132.06" y="244.6" width="13.06" height="21.09" style="fill: rgb(38, 50, 56); stroke: rgb(38, 50, 56); stroke-linecap: round; stroke-linejoin: round; transform-origin: 138.59px 255.145px;" id="elti0fgrdq9w9" class="animable"></rect><rect x="147.44" y="244.6" width="13.06" height="21.09" style="fill: rgb(38, 50, 56); stroke: rgb(38, 50, 56); stroke-linecap: round; stroke-linejoin: round; transform-origin: 153.97px 255.145px;" id="elasue801rsrg" class="animable"></rect><rect x="91.01" y="303.35" width="13.06" height="21.09" style="fill: rgb(38, 50, 56); stroke: rgb(38, 50, 56); stroke-linecap: round; stroke-linejoin: round; transform-origin: 97.54px 313.895px;" id="ela1lzjpco97f" class="animable"></rect><rect x="106.39" y="303.35" width="13.06" height="21.09" style="fill: rgb(255, 255, 255); stroke: rgb(38, 50, 56); stroke-linecap: round; stroke-linejoin: round; transform-origin: 112.92px 313.895px;" id="el0ot59ytdng1" class="animable"></rect><rect x="132.06" y="303.35" width="13.06" height="21.09" style="fill: rgb(255, 255, 255); stroke: rgb(38, 50, 56); stroke-linecap: round; stroke-linejoin: round; transform-origin: 138.59px 313.895px;" id="eld6t6v9488np" class="animable"></rect><rect x="147.44" y="303.35" width="13.06" height="21.09" style="fill: rgb(38, 50, 56); stroke: rgb(38, 50, 56); stroke-linecap: round; stroke-linejoin: round; transform-origin: 153.97px 313.895px;" id="elddoz3yrsosv" class="animable"></rect><rect x="91.01" y="362.1" width="13.06" height="21.09" style="fill: rgb(38, 50, 56); stroke: rgb(38, 50, 56); stroke-linecap: round; stroke-linejoin: round; transform-origin: 97.54px 372.645px;" id="el4d6usjsnhhw" class="animable"></rect><rect x="106.39" y="362.1" width="13.06" height="21.09" style="fill: rgb(38, 50, 56); stroke: rgb(38, 50, 56); stroke-linecap: round; stroke-linejoin: round; transform-origin: 112.92px 372.645px;" id="elqh6ea85jgwr" class="animable"></rect><rect x="132.06" y="362.1" width="13.06" height="21.09" style="fill: rgb(38, 50, 56); stroke: rgb(38, 50, 56); stroke-linecap: round; stroke-linejoin: round; transform-origin: 138.59px 372.645px;" id="el14wbprajc6r" class="animable"></rect><rect x="91.01" y="420.85" width="13.06" height="21.09" style="fill: rgb(255, 255, 255); stroke: rgb(38, 50, 56); stroke-linecap: round; stroke-linejoin: round; transform-origin: 97.54px 431.395px;" id="el5vk964lskg" class="animable"></rect><rect x="106.39" y="420.85" width="13.06" height="21.09" style="fill: rgb(38, 50, 56); stroke: rgb(38, 50, 56); stroke-linecap: round; stroke-linejoin: round; transform-origin: 112.92px 431.395px;" id="eld6b07bj3dob" class="animable"></rect><rect x="132.06" y="420.85" width="13.06" height="21.09" style="fill: rgb(255, 255, 255); stroke: rgb(38, 50, 56); stroke-linecap: round; stroke-linejoin: round; transform-origin: 138.59px 431.395px;" id="el31dpk7rbpr6" class="animable"></rect><rect x="147.44" y="420.85" width="13.06" height="21.09" style="fill: rgb(255, 255, 255); stroke: rgb(38, 50, 56); stroke-linecap: round; stroke-linejoin: round; transform-origin: 153.97px 431.395px;" id="el1ayvb15qp8a" class="animable"></rect><line x1="81.45" y1="269.7" x2="67.92" y2="269.7" style="fill: none; stroke: rgb(38, 50, 56); stroke-linecap: round; stroke-linejoin: round; transform-origin: 74.685px 269.7px;" id="elsb6vchs2vb" class="animable"></line><line x1="81.45" y1="273.52" x2="67.92" y2="273.52" style="fill: none; stroke: rgb(38, 50, 56); stroke-linecap: round; stroke-linejoin: round; transform-origin: 74.685px 273.52px;" id="eliqu1vnmqjk" class="animable"></line><line x1="81.45" y1="279.94" x2="67.92" y2="279.94" style="fill: none; stroke: rgb(38, 50, 56); stroke-linecap: round; stroke-linejoin: round; transform-origin: 74.685px 279.94px;" id="ellr3k8ufozeh" class="animable"></line><line x1="81.45" y1="283.76" x2="67.92" y2="283.76" style="fill: none; stroke: rgb(38, 50, 56); stroke-linecap: round; stroke-linejoin: round; transform-origin: 74.685px 283.76px;" id="elcu3qq2fknnc" class="animable"></line><polyline points="221.77 358.53 218.01 347.51 214.88 343.12" style="fill: none; stroke: rgb(38, 50, 56); stroke-linecap: round; stroke-linejoin: round; transform-origin: 218.325px 350.825px;" id="elm9fccbf2l5a" class="animable"></polyline><line x1="225.9" y1="357.27" x2="225.03" y2="348.76" style="fill: none; stroke: rgb(38, 50, 56); stroke-linecap: round; stroke-linejoin: round; transform-origin: 225.465px 353.015px;" id="eloffirrmmkr" class="animable"></line><polygon points="212.28 445.12 212.28 379.96 216.99 375.26 220.57 358.5 227.34 358.5 227.34 411.22 222.07 411.22 222.07 427.79 226.97 427.79 226.97 433.07 230.74 433.07 230.74 438.34 252.2 438.34 252.2 445.5 212.28 445.12" style="fill: rgb(255, 255, 255); stroke: rgb(38, 50, 56); stroke-linecap: round; stroke-linejoin: round; transform-origin: 232.24px 402px;" id="elm7zjwf13n5" class="animable"></polygon><rect x="63.39" y="349.87" width="11.75" height="15.78" style="fill: #89DA9D; stroke: rgb(38, 50, 56); stroke-linecap: round; stroke-linejoin: round; transform-origin: 69.265px 357.76px;" id="eluri9uvlbuhg" class="animable"></rect><rect x="63.39" y="367.83" width="11.75" height="15.78" style="fill: rgb(255, 255, 255); stroke: rgb(38, 50, 56); stroke-linecap: round; stroke-linejoin: round; transform-origin: 69.265px 375.72px;" id="el8k4f32ycfn3" class="animable"></rect><rect x="63.39" y="385.79" width="11.75" height="15.78" style="fill: rgb(38, 50, 56); stroke: rgb(38, 50, 56); stroke-linecap: round; stroke-linejoin: round; transform-origin: 69.265px 393.68px;" id="ely4flg9oypfe" class="animable"></rect><rect x="63.39" y="403.75" width="11.75" height="15.78" style="fill: #89DA9D; stroke: rgb(38, 50, 56); stroke-linecap: round; stroke-linejoin: round; transform-origin: 69.265px 411.64px;" id="eljwghiq0jew" class="animable"></rect><polygon points="234.09 445.16 238.05 436.58 267.11 428 276.02 438.89 273.38 445.5 234.09 445.16" style="fill: rgb(255, 255, 255); stroke: rgb(38, 50, 56); stroke-linecap: round; stroke-linejoin: round; transform-origin: 255.055px 436.75px;" id="elncai8za6v1m" class="animable"></polygon><polygon points="267.11 428 265.12 434.6 261.82 438.56 261.49 441.86 260.88 445.35 273.38 445.5 276.02 438.89 267.11 428" style="fill: rgb(255, 255, 255); stroke: rgb(38, 50, 56); stroke-linecap: round; stroke-linejoin: round; transform-origin: 268.45px 436.75px;" id="elhp09zyy9oku" class="animable"></polygon><rect x="81.45" y="286.82" width="80.99" height="3.78" style="fill: rgb(38, 50, 56); stroke: rgb(38, 50, 56); stroke-linecap: round; stroke-linejoin: round; transform-origin: 121.945px 288.71px;" id="el93vdktyzax4" class="animable"></rect><rect x="71.68" y="345.86" width="75.13" height="3.78" style="fill: rgb(38, 50, 56); stroke: rgb(38, 50, 56); stroke-linecap: round; stroke-linejoin: round; transform-origin: 109.245px 347.75px;" id="el73vz91tlsel" class="animable"></rect><rect x="71.68" y="405.71" width="92.15" height="3.78" style="fill: rgb(38, 50, 56); stroke: rgb(38, 50, 56); stroke-linecap: round; stroke-linejoin: round; transform-origin: 117.755px 407.6px;" id="elviagjei4am" class="animable"></rect></g><g id="freepik--Floor--inject-68" class="animable" style="transform-origin: 370.875px 445.49px;"><line x1="10.31" y1="445.49" x2="731.44" y2="445.49" style="fill: none; stroke: rgb(38, 50, 56); stroke-linecap: round; stroke-linejoin: round; transform-origin: 370.875px 445.49px;" id="elvawafd0pf8e" class="animable"></line></g><defs>     <filter id="active" height="200%">         <feMorphology in="SourceAlpha" result="DILATED" operator="dilate" radius="2"></feMorphology>                <feFlood flood-color="#32DFEC" flood-opacity="1" result="PINK"></feFlood>        <feComposite in="PINK" in2="DILATED" operator="in" result="OUTLINE"></feComposite>        <feMerge>            <feMergeNode in="OUTLINE"></feMergeNode>            <feMergeNode in="SourceGraphic"></feMergeNode>        </feMerge>    </filter>    <filter id="hover" height="200%">        <feMorphology in="SourceAlpha" result="DILATED" operator="dilate" radius="2"></feMorphology>                <feFlood flood-color="#ff0000" flood-opacity="0.5" result="PINK"></feFlood>        <feComposite in="PINK" in2="DILATED" operator="in" result="OUTLINE"></feComposite>        <feMerge>            <feMergeNode in="OUTLINE"></feMergeNode>            <feMergeNode in="SourceGraphic"></feMergeNode>        </feMerge>            <feColorMatrix type="matrix" values="0   0   0   0   0                0   1   0   0   0                0   0   0   0   0                0   0   0   1   0 "></feColorMatrix>    </filter></defs></svg>